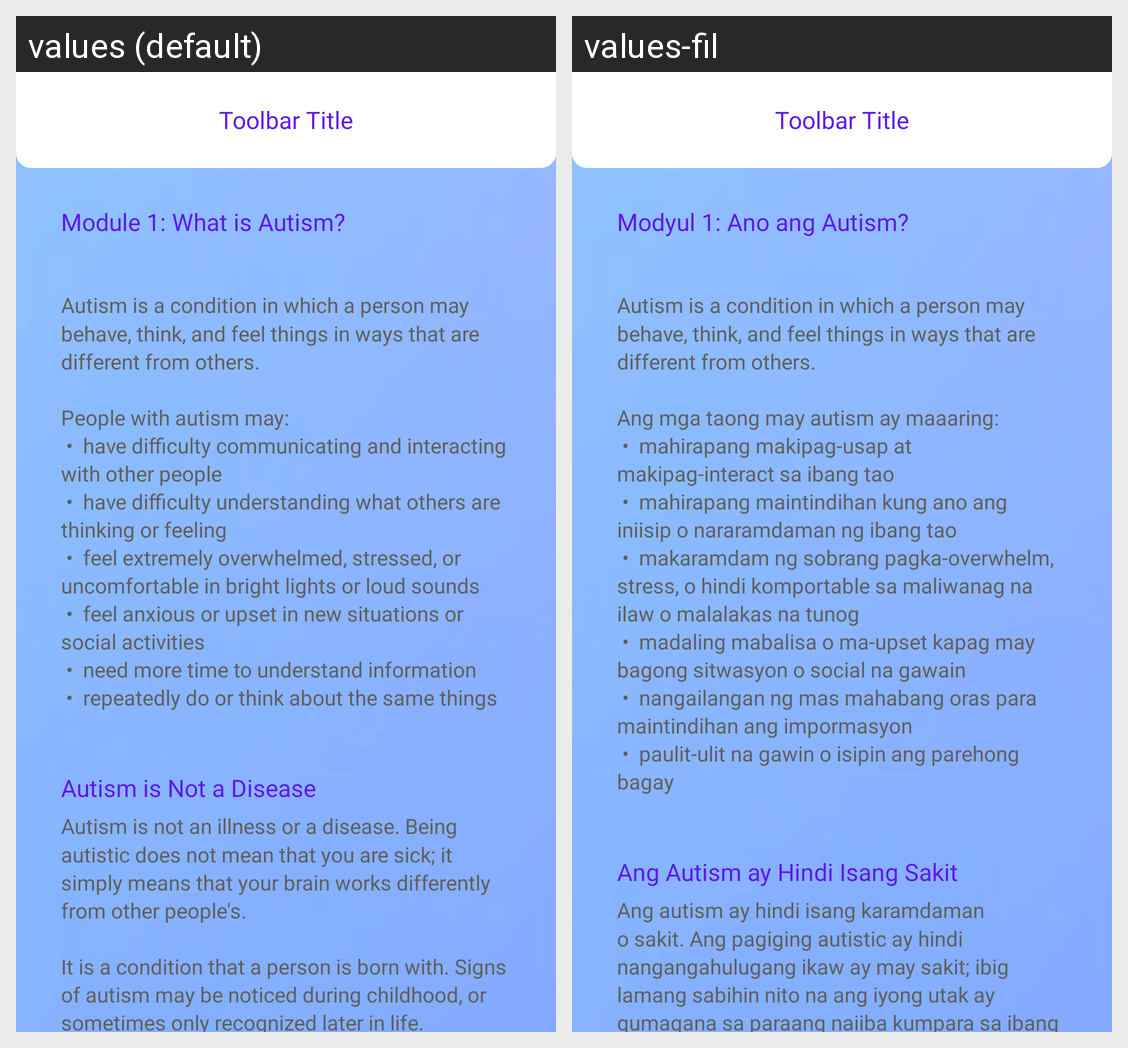

The same Android screen rendered under two of its app's locales, left to right. List the strings drawn on it with the default value and each locale's translation.
Android screen res/layout/activity_learning_hub_module_1.xml rendered under 2 locales, left to right: values (default), values-fil. Device: Nexus 5 (rendered at 1080×1920; each locale shown at half size, 540×960, under a caption strip naming it); theme Theme.TahanApp.
Strings drawn on this screen, with the default value and each locale's value (text and hints the layout hard-codes, and strings that could not be matched under every locale, appear in the picture but are not listed):

learning_hub_module_1
  values: Module 1: What is Autism?
  values-fil: Modyul 1: Ano ang Autism?

lhub_m1_s0_d1
  values: Autism is a condition in which a person may behave, think, and feel things in ways that are different from others. 
      
      People with autism may: 
       •  have difficulty communicating and interacting with other people 
       •  have difficulty understanding what others are thinking or feeling 
       •  feel extremely overwhelmed, stressed, or uncomfortable in bright lights or loud sounds 
       •  feel anxious or upset …[clipped]
  values-fil: Autism is a condition in which a person may behave, think, and feel things in ways that are different from others. 
      
      Ang mga taong may autism ay maaaring: 
       •  mahirapang makipag-usap at makipag-interact sa ibang tao 
       •  mahirapang maintindihan kung ano ang iniisip o nararamdaman ng ibang tao 
       •  makaramdam ng sobrang pagka-overwhelm, stress, o hindi komportable sa maliwanag na ilaw o malalakas …[clipped]

lhub_m1_s1
  values: Autism is Not a Disease
  values-fil: Ang Autism ay Hindi Isang Sakit

lhub_m1_s1_d1
  values: Autism is not an illness or a disease. Being autistic does not mean that you are sick; it simply means that your brain works differently from other people's. 
      
      It is a condition that a person is born with. Signs of autism may be noticed during childhood, or sometimes only recognized later in life. 
      
      Autism is not a medical condition that has a treatment or "cure". However, some autistic …[clipped]
  values-fil: Ang autism ay hindi isang karamdaman o sakit. Ang pagiging autistic ay hindi nangangahulugang ikaw ay may sakit; ibig lamang sabihin nito na ang iyong utak ay gumagana sa paraang naiiba kumpara sa ibang tao. Ito ay isang kondisyon na ipinapanganak na kasama ng isang tao. Maaaring mapansin ang mga palatandaan ng autism habang bata pa, o minsan naman ay nakikilala lamang kapag mas matanda na. Ang …[clipped]
